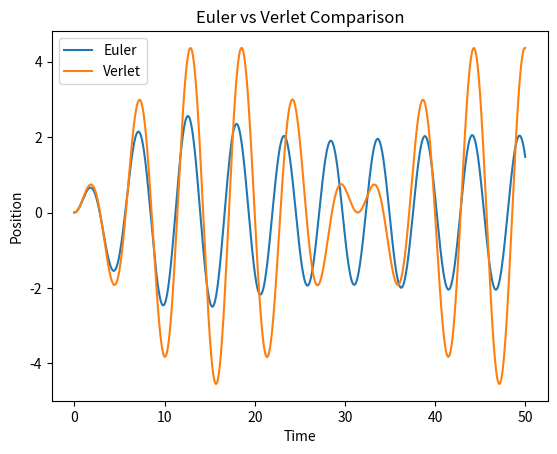

Generate this figure with matplotlib:
import numpy as np
import matplotlib.pyplot as plt

# constants
m = 1
k = 1
b = 0.2
F0 = 1
omega = 1.2

dt = 0.01
t_max = 50
t = np.arange(0, t_max, dt)

# Euler method
x_e = np.zeros(len(t))
v_e = np.zeros(len(t))

for i in range(len(t)-1):
    a = (F0*np.cos(omega*t[i]) - b*v_e[i] - k*x_e[i]) / m
    v_e[i+1] = v_e[i] + a*dt
    x_e[i+1] = x_e[i] + v_e[i]*dt

# Verlet method
x_v = np.zeros(len(t))
v_v = np.zeros(len(t))

for i in range(1, len(t)-1):
    a = (F0*np.cos(omega*t[i]) - b*v_v[i] - k*x_v[i]) / m
    x_v[i+1] = 2*x_v[i] - x_v[i-1] + a*(dt**2)
    v_v[i] = (x_v[i+1] - x_v[i-1]) / (2*dt)

# Plot comparison
plt.plot(t, x_e, label="Euler")
plt.plot(t, x_v, label="Verlet")
plt.xlabel("Time")
plt.ylabel("Position")
plt.legend()
plt.title("Euler vs Verlet Comparison")
plt.show()
